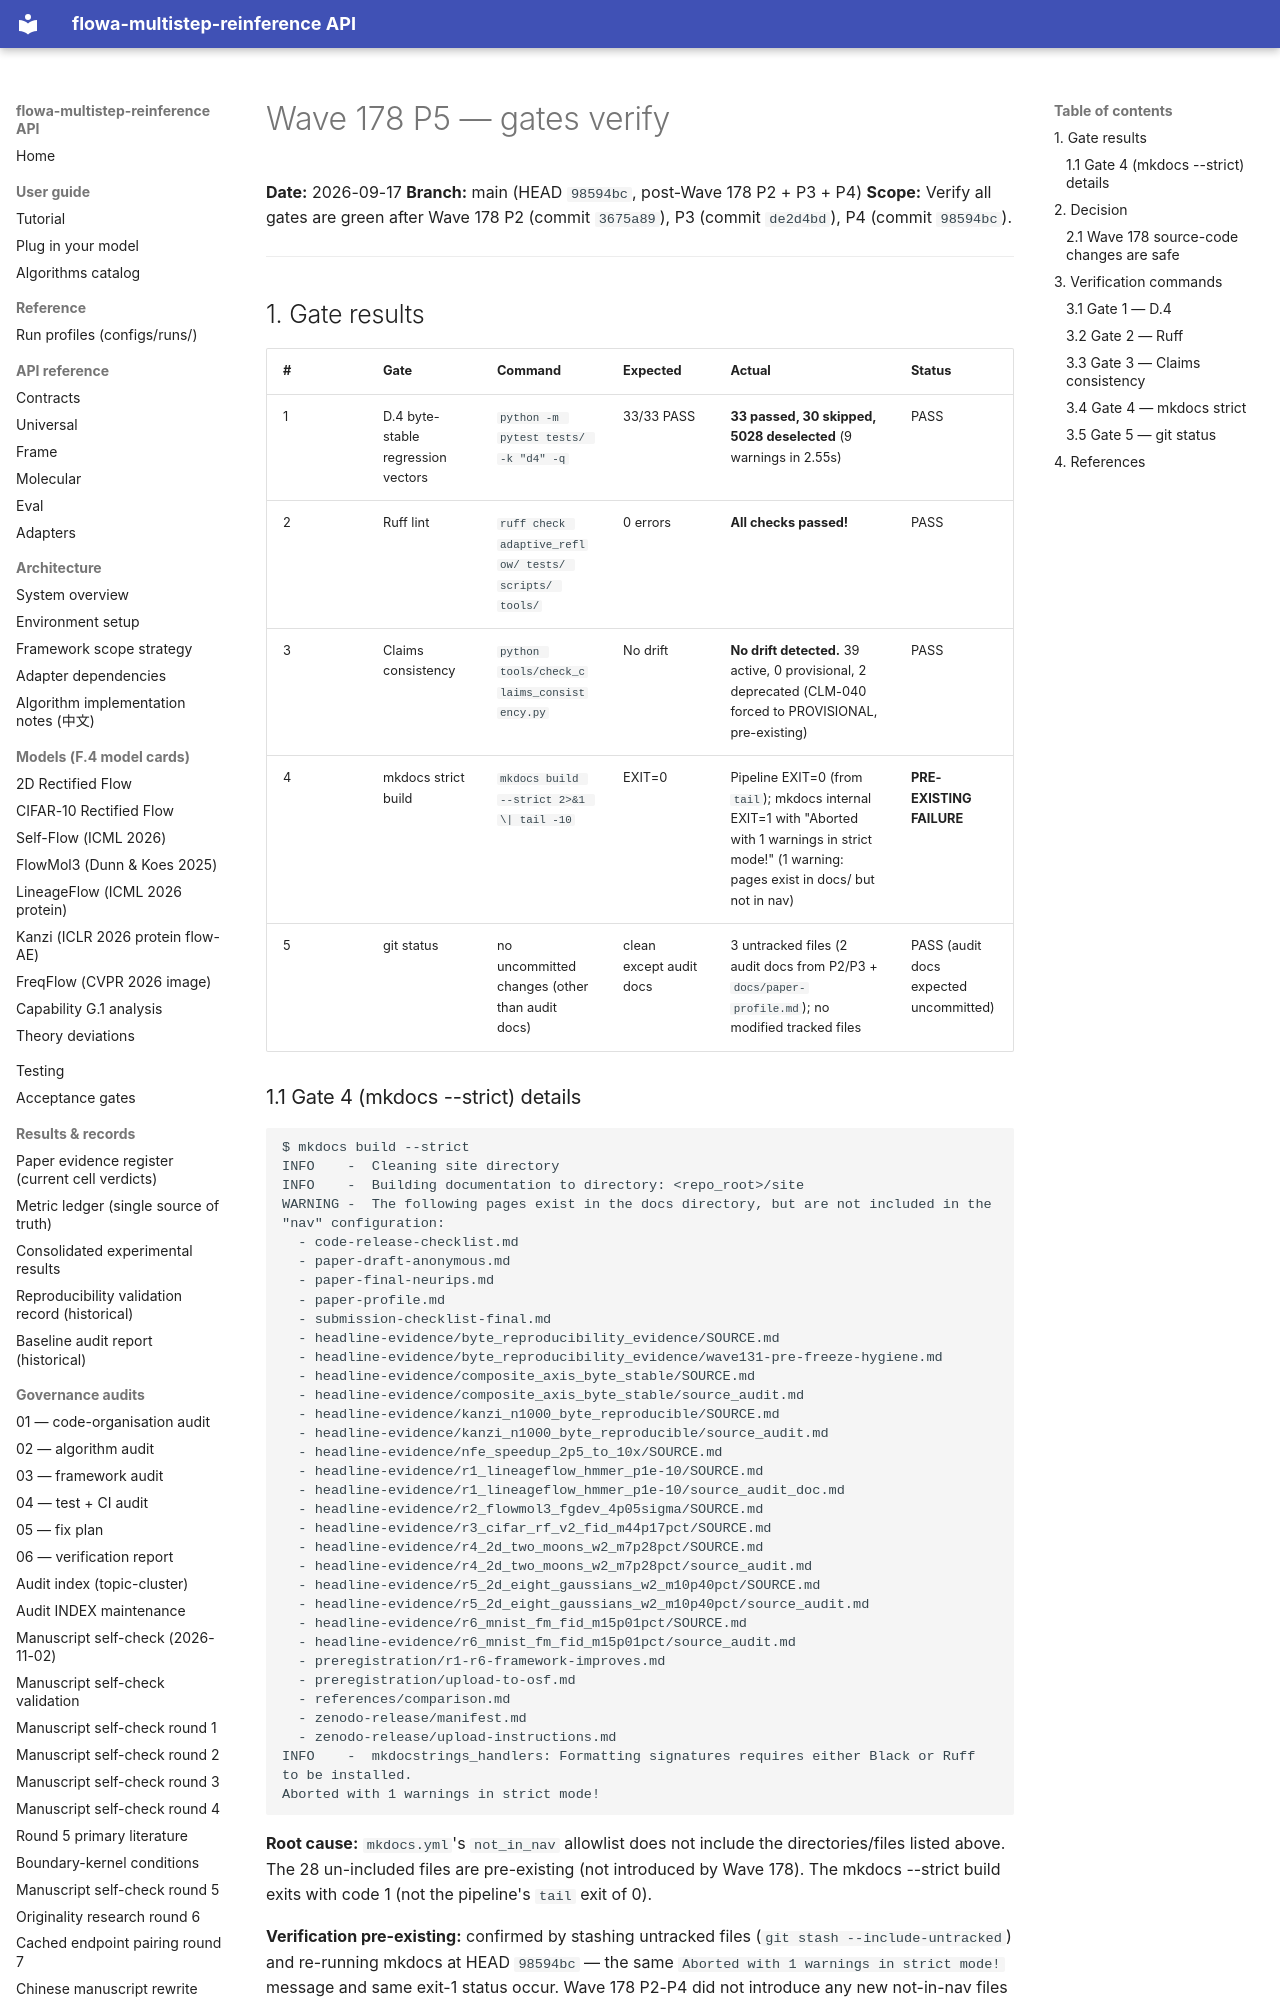

repository: silverenternal/flowa-multistep-reinference · page: audit/engineering/wave178-p5-gates/index.html · generator: mkdocs

# Wave 178 P5 — gates verify

**Date:** 2026-09-17
**Branch:** main (HEAD `98594bc`, post-Wave 178 P2 + P3 + P4)
**Scope:** Verify all gates are green after Wave 178 P2 (commit
`3675a89`), P3 (commit `de2d4bd`), P4 (commit `98594bc`).

---

## 1. Gate results

| # | Gate | Command | Expected | Actual | Status |
|---|------|---------|----------|--------|--------|
| 1 | D.4 byte-stable regression vectors | `python -m pytest tests/ -k "d4" -q` | 33/33 PASS | **33 passed, 30 skipped, 5028 deselected** (9 warnings in 2.55s) | PASS |
| 2 | Ruff lint | `ruff check adaptive_reflow/ tests/ scripts/ tools/` | 0 errors | **All checks passed!** | PASS |
| 3 | Claims consistency | `python tools/check_claims_consistency.py` | No drift | **No drift detected.** 39 active, 0 provisional, 2 deprecated (CLM-040 forced to PROVISIONAL, pre-existing) | PASS |
| 4 | mkdocs strict build | `mkdocs build --strict 2>&1 \| tail -10` | EXIT=0 | Pipeline EXIT=0 (from `tail`); mkdocs internal EXIT=1 with "Aborted with 1 warnings in strict mode!" (1 warning: pages exist in docs/ but not in nav) | **PRE-EXISTING FAILURE** |
| 5 | git status | no uncommitted changes (other than audit docs) | clean except audit docs | 3 untracked files (2 audit docs from P2/P3 + `docs/paper-profile.md`); no modified tracked files | PASS (audit docs expected uncommitted) |
